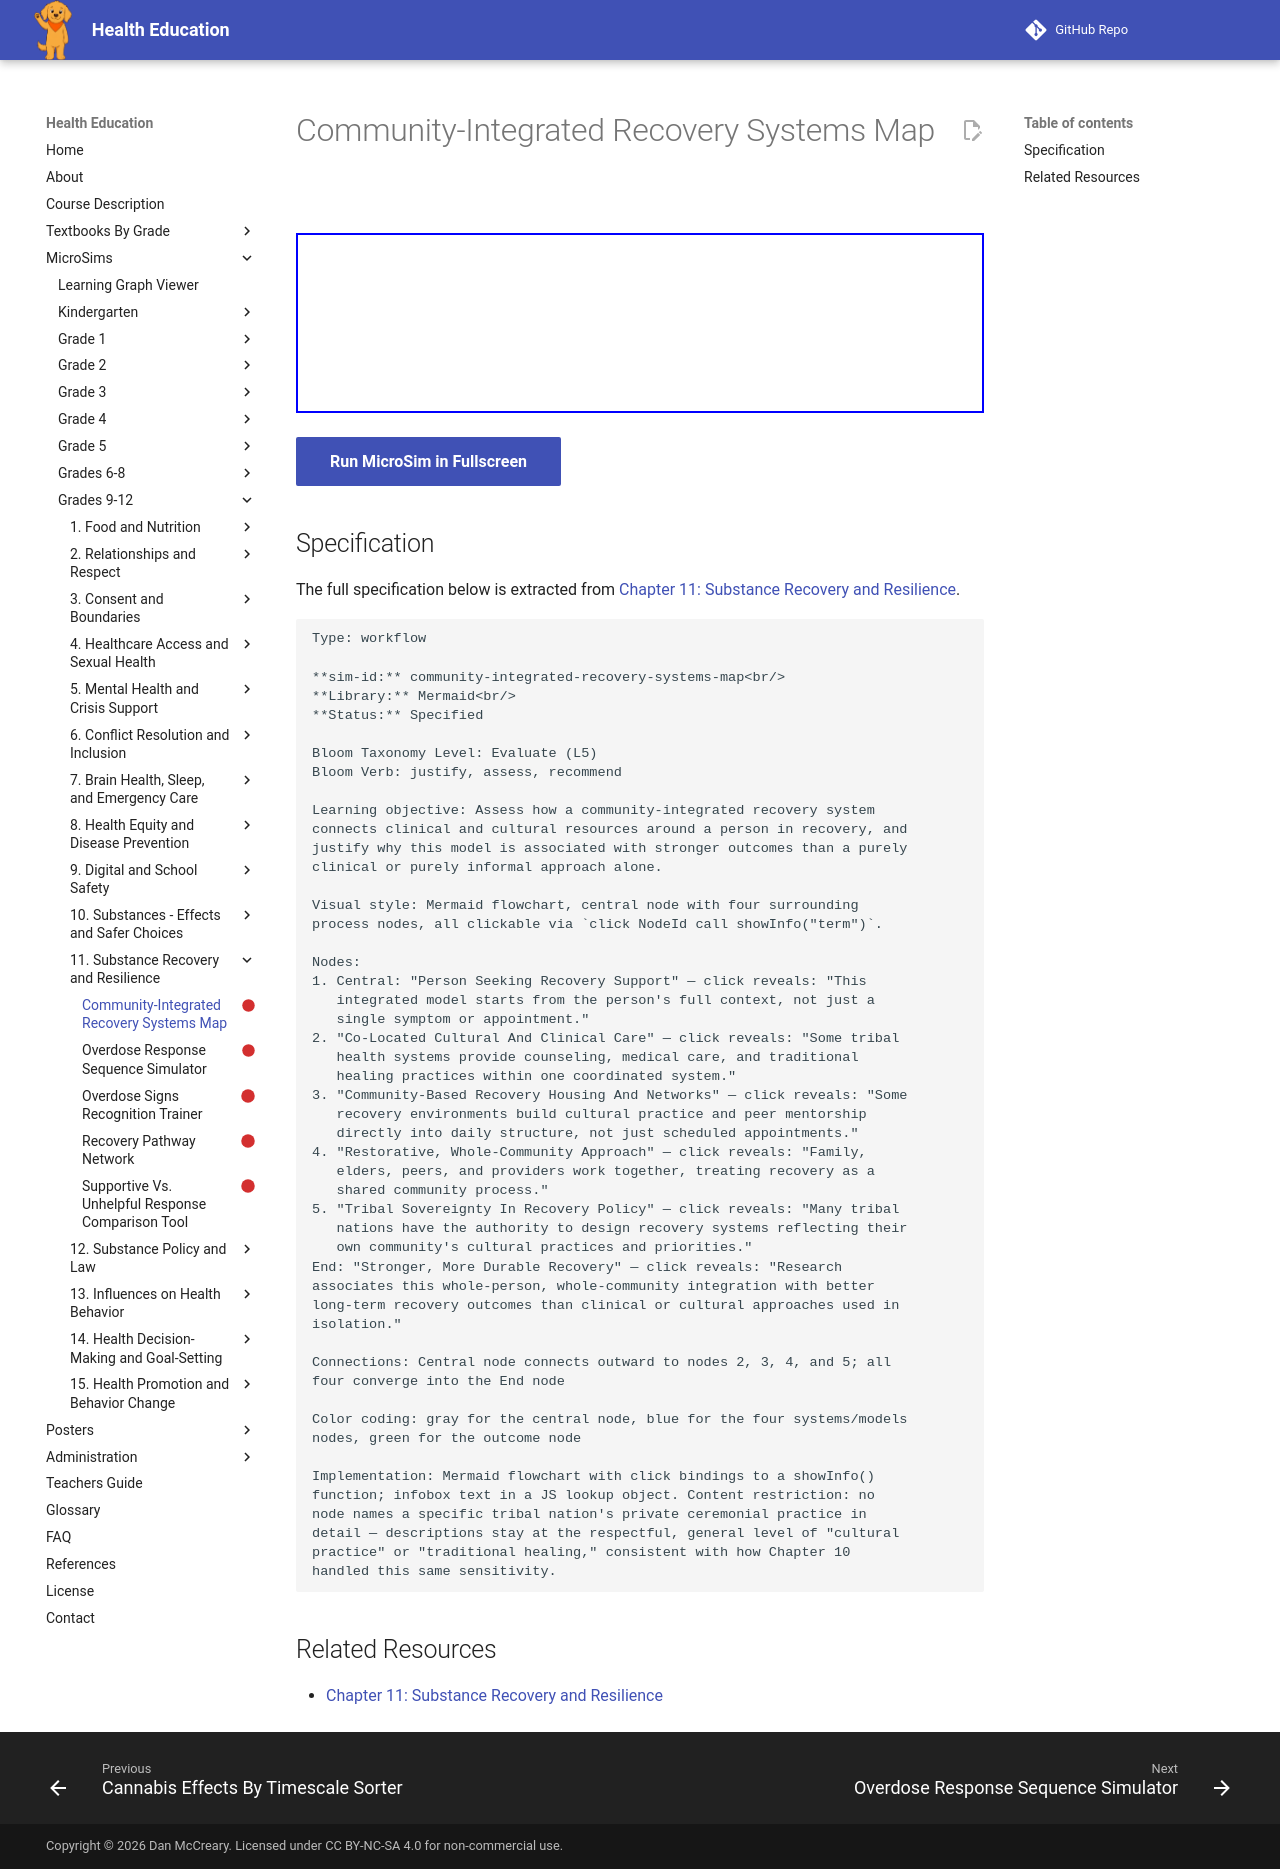

repository: dmccreary/health-education · page: sims/community-integrated-recovery-systems-map/index.html · generator: mkdocs

---
title: Community-Integrated Recovery Systems Map
description: Assess how a community-integrated recovery system
status: scaffold
library: Mermaid
bloom_level: Evaluate (L5)
---

# Community-Integrated Recovery Systems Map



<iframe src="main.html" width="100%" height="180px"></iframe>

[Run MicroSim in Fullscreen](main.html){ .md-button .md-button--primary }

## Specification

The full specification below is extracted from
[Chapter 11: Substance Recovery and Resilience](../../bands/grade-9-12/chapters/11-substance-recovery-and-resilience/index.md).

```text
Type: workflow

**sim-id:** community-integrated-recovery-systems-map<br/>
**Library:** Mermaid<br/>
**Status:** Specified

Bloom Taxonomy Level: Evaluate (L5)
Bloom Verb: justify, assess, recommend

Learning objective: Assess how a community-integrated recovery system
connects clinical and cultural resources around a person in recovery, and
justify why this model is associated with stronger outcomes than a purely
clinical or purely informal approach alone.

Visual style: Mermaid flowchart, central node with four surrounding
process nodes, all clickable via `click NodeId call showInfo("term")`.

Nodes:
1. Central: "Person Seeking Recovery Support" — click reveals: "This
   integrated model starts from the person's full context, not just a
   single symptom or appointment."
2. "Co-Located Cultural And Clinical Care" — click reveals: "Some tribal
   health systems provide counseling, medical care, and traditional
   healing practices within one coordinated system."
3. "Community-Based Recovery Housing And Networks" — click reveals: "Some
   recovery environments build cultural practice and peer mentorship
   directly into daily structure, not just scheduled appointments."
4. "Restorative, Whole-Community Approach" — click reveals: "Family,
   elders, peers, and providers work together, treating recovery as a
   shared community process."
5. "Tribal Sovereignty In Recovery Policy" — click reveals: "Many tribal
   nations have the authority to design recovery systems reflecting their
   own community's cultural practices and priorities."
End: "Stronger, More Durable Recovery" — click reveals: "Research
associates this whole-person, whole-community integration with better
long-term recovery outcomes than clinical or cultural approaches used in
isolation."

Connections: Central node connects outward to nodes 2, 3, 4, and 5; all
four converge into the End node

Color coding: gray for the central node, blue for the four systems/models
nodes, green for the outcome node

Implementation: Mermaid flowchart with click bindings to a showInfo()
function; infobox text in a JS lookup object. Content restriction: no
node names a specific tribal nation's private ceremonial practice in
detail — descriptions stay at the respectful, general level of "cultural
practice" or "traditional healing," consistent with how Chapter 10
handled this same sensitivity.
```

## Related Resources

- [Chapter 11: Substance Recovery and Resilience](../../bands/grade-9-12/chapters/11-substance-recovery-and-resilience/index.md)
